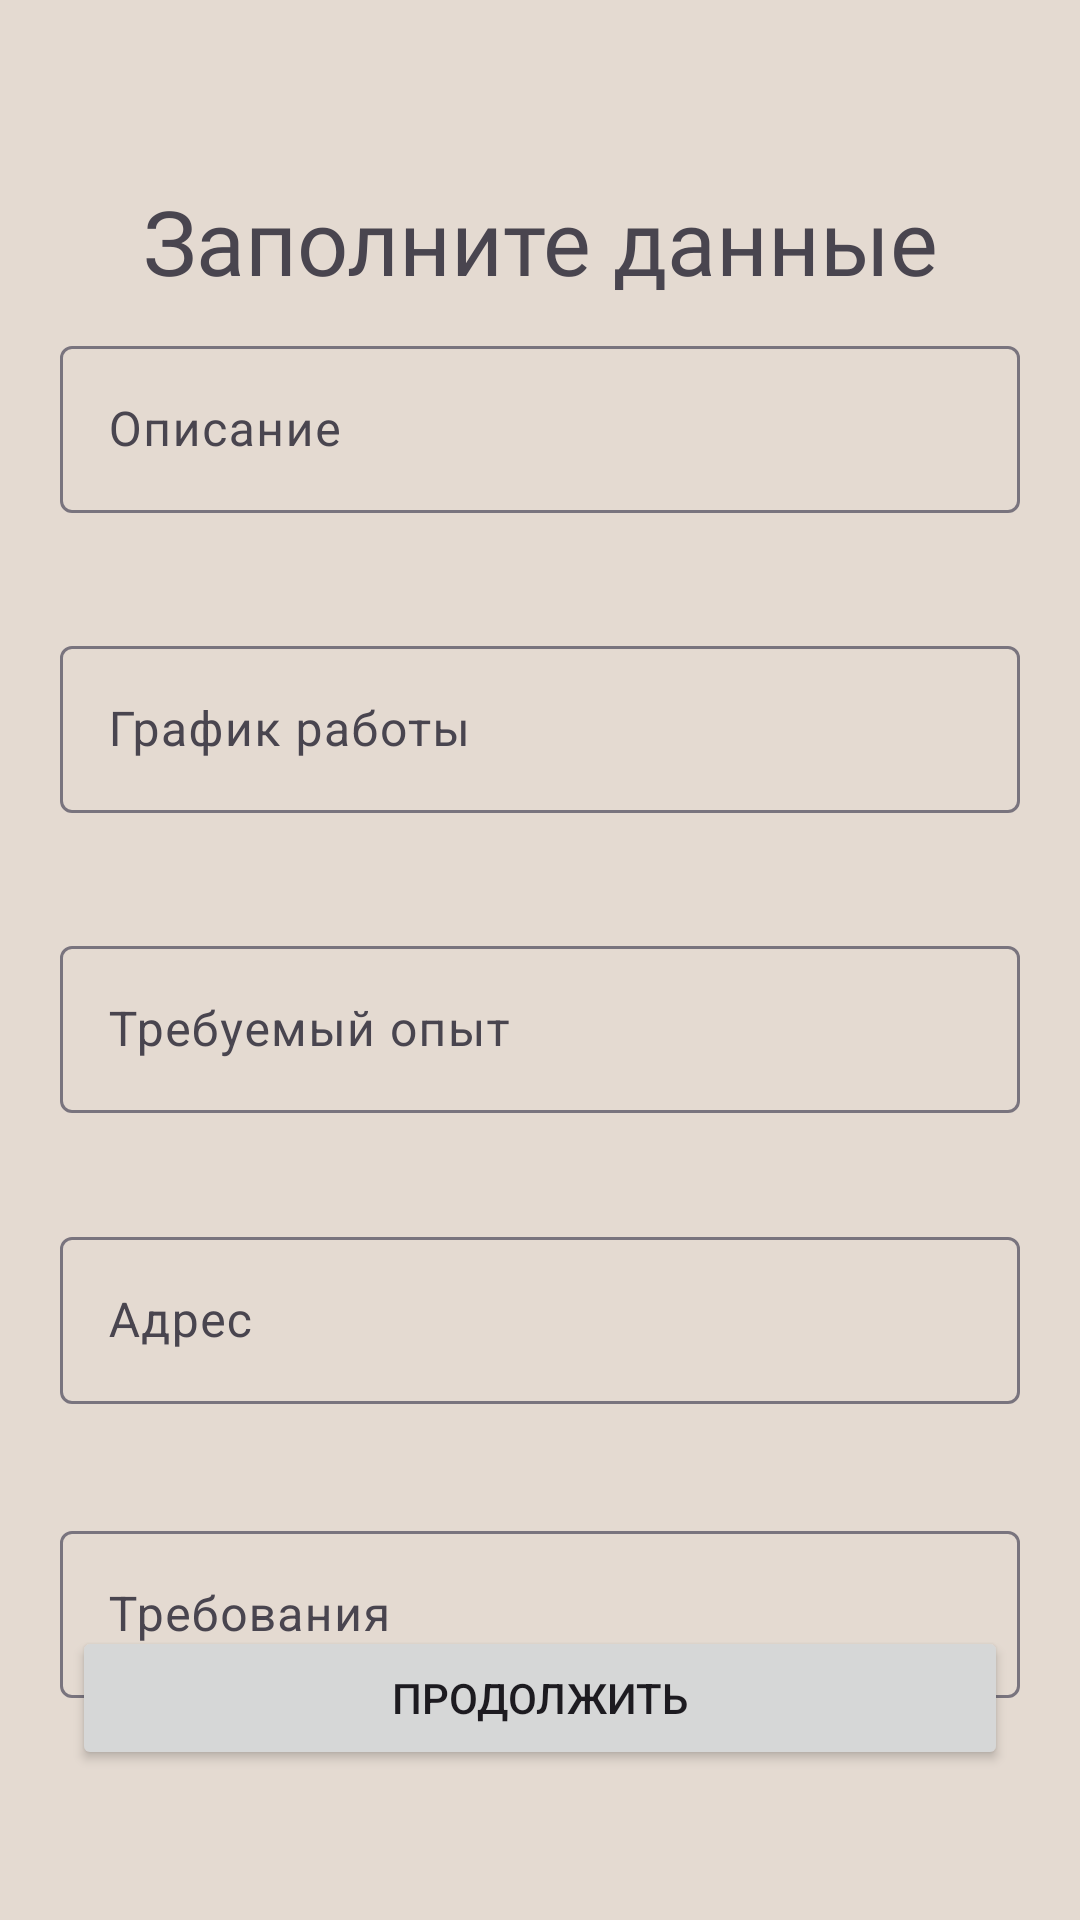

Android layout source for this screen:
<!-- AndroidManifest.xml: application theme Theme.Sportlandapp -->
<!-- res/layout/newsled_menu.xml -->
<?xml version="1.0" encoding="utf-8"?>
<androidx.constraintlayout.widget.ConstraintLayout xmlns:android="http://schemas.android.com/apk/res/android"
    xmlns:app="http://schemas.android.com/apk/res-auto"
    xmlns:tools="http://schemas.android.com/tools"
    android:layout_width="match_parent"
    android:layout_height="match_parent"
    android:background="@color/background">

    <Button
        android:id="@+id/newnaosn"
        android:layout_width="match_parent"
        android:layout_height="wrap_content"
        android:layout_marginStart="24dp"
        android:layout_marginEnd="24dp"
        android:layout_marginBottom="50dp"
        android:text="Продолжить"
        app:layout_constraintBottom_toBottomOf="parent"
        app:layout_constraintEnd_toEndOf="parent"
        app:layout_constraintHorizontal_bias="0.0"
        app:layout_constraintStart_toStartOf="parent" />


    <com.google.android.material.textfield.TextInputLayout
        android:id="@+id/opisanie"
        android:layout_width="0dp"
        android:layout_height="wrap_content"
        android:layout_marginStart="20dp"
        android:layout_marginTop="110dp"
        android:layout_marginEnd="20dp"
        android:hint="Описание"
        app:layout_constraintEnd_toEndOf="parent"
        app:layout_constraintStart_toStartOf="parent"
        app:layout_constraintTop_toTopOf="parent">

        <com.google.android.material.textfield.TextInputEditText
            android:layout_width="match_parent"
            android:layout_height="wrap_content"
            android:maxLength="99"
            android:maxLines="4" />
    </com.google.android.material.textfield.TextInputLayout>


    <TextView
        android:id="@+id/xz"
        android:layout_width="match_parent"
        android:layout_height="wrap_content"
        android:layout_marginTop="60dp"
        android:fontFamily="@font/roboto_bold"
        android:text="@string/dannaii"
        android:textAlignment="center"
        android:textSize="30sp"
        app:layout_constraintStart_toStartOf="parent"
        app:layout_constraintTop_toTopOf="parent" />

    <com.google.android.material.textfield.TextInputLayout
        android:id="@+id/grafikrabot"
        android:layout_width="0dp"
        android:layout_height="wrap_content"
        android:layout_marginStart="20dp"
        android:layout_marginTop="210dp"
        android:layout_marginEnd="20dp"
        android:hint="График работы"
        app:layout_constraintEnd_toEndOf="parent"
        app:layout_constraintStart_toStartOf="parent"
        app:layout_constraintTop_toTopOf="parent">

        <com.google.android.material.textfield.TextInputEditText
            android:layout_width="match_parent"
            android:layout_height="wrap_content"
            android:maxLength="99"
            android:maxLines="3" />
    </com.google.android.material.textfield.TextInputLayout>

    <com.google.android.material.textfield.TextInputLayout
        android:id="@+id/opet"
        android:layout_width="0dp"
        android:layout_height="wrap_content"
        android:layout_marginStart="20dp"
        android:layout_marginTop="310dp"
        android:layout_marginEnd="20dp"
        android:hint="Требуемый опыт"
        app:layout_constraintEnd_toEndOf="parent"
        app:layout_constraintStart_toStartOf="parent"
        app:layout_constraintTop_toTopOf="parent">

        <com.google.android.material.textfield.TextInputEditText
            android:layout_width="match_parent"
            android:layout_height="wrap_content"
            android:inputType="none"
            android:maxLength="99"
            android:maxLines="3" />
    </com.google.android.material.textfield.TextInputLayout>


    <com.google.android.material.textfield.TextInputLayout
        android:id="@+id/adres"
        android:layout_width="0dp"
        android:layout_height="wrap_content"
        android:layout_marginStart="20dp"
        android:layout_marginTop="407dp"
        android:layout_marginEnd="20dp"
        android:hint="Адрес"
        app:layout_constraintEnd_toEndOf="parent"
        app:layout_constraintStart_toStartOf="parent"
        app:layout_constraintTop_toTopOf="parent">

        <com.google.android.material.textfield.TextInputEditText
            android:layout_width="match_parent"
            android:layout_height="wrap_content"
            android:maxLength="99"
            android:maxLines="4" />
    </com.google.android.material.textfield.TextInputLayout>

    <com.google.android.material.textfield.TextInputLayout
        android:id="@+id/trebovania"
        android:layout_width="0dp"
        android:layout_height="wrap_content"
        android:layout_marginStart="20dp"
        android:layout_marginTop="505dp"
        android:layout_marginEnd="20dp"
        android:hint="Требования"
        app:layout_constraintEnd_toEndOf="parent"
        app:layout_constraintStart_toStartOf="parent"
        app:layout_constraintTop_toTopOf="parent">

        <com.google.android.material.textfield.TextInputEditText
            android:layout_width="match_parent"
            android:layout_height="wrap_content"
            android:maxLength="231"
            android:maxLines="8" />
    </com.google.android.material.textfield.TextInputLayout>
</androidx.constraintlayout.widget.ConstraintLayout>
<!-- resources referenced by this layout -->
<resources>
  <color name="background">#E4DAD1</color>
  <string name="dannaii">Заполните данные</string>
  <style name="Theme.Sportlandapp" parent="Theme.Material3.DayNight.NoActionBar">
          
          <item name="colorPrimary">@color/green</item>
          <item name="colorPrimaryVariant">@color/purple_700</item>
          <item name="colorOnPrimary">@color/white</item>
          
          <item name="colorSecondary">@color/teal_200</item>
          <item name="colorSecondaryVariant">@color/teal_700</item>
          <item name="colorOnSecondary">@color/white</item>
          <item name="android:windowFullscreen">true</item>
          
          <item name="android:statusBarColor">?attr/colorPrimaryVariant</item>
          
      </style>
  <color name="green">#487E2B</color>
  <color name="purple_700">#FF3700B3</color>
  <color name="white">#FFFFFFFF</color>
  <color name="teal_200">#FF03DAC5</color>
  <color name="teal_700">#FF018786</color>
</resources>
